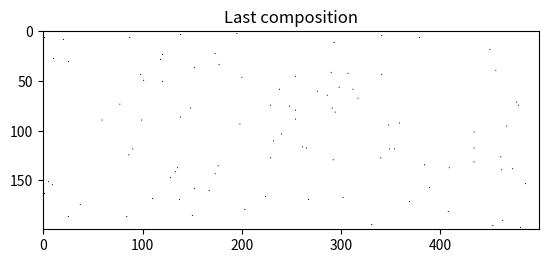
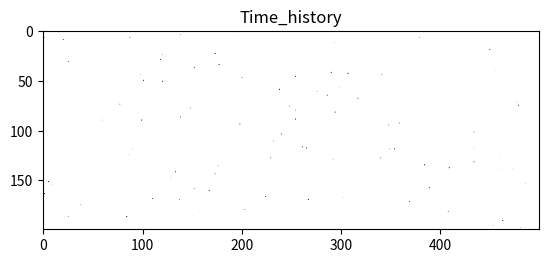

The script that saved these images, in order:
import numpy as np
import matplotlib.pyplot as plt
class River_Evolution:

    def __init__(self, n=100, m=50, random_state=0):
        """
        Initialize a river evolution object
        """
        self.random_state = random_state
        self.n = n
        self.m = m
        self._initialize_grid()
    
    def _initialize_grid(self):
        """
        Sample a random lattice for the river evolution simulation. This method should
        write new values to the self.grid and self.grid_filled attributes. Make sure
        to set the random seed inside this method.
        """
        # np.random.seed(self.random_state)
        self.grid = np.zeros((2, self.n+1, self.m))
        # Setting a flat surface
        self.grid[0, ...] = 1
        self.grid_history = self.grid.copy()

    def _percipate(self):
        """
        Add water to random grid cells
        """
        # Randomly select a cell to add water to
        i = np.random.randint(0, self.n)
        j = np.random.randint(0, self.m)
        # i, j = (1, 1)
        # Add water to the cell
        self.grid[1, i, j] += 1

    def _total_height(self):
        """
        Calculate the total height of the grid
        """
        return self.grid[0]+self.grid[1]

    def _evolve(self):
        
        # Calculate the total height of the grid
        # Randomly select a cell
        i = np.random.randint(0, self.n)
        j = np.random.randint(0, self.m)
        # Artificial i, j 
        # i, j = (1, 1)
        # Artificially percipated water
        # self.grid[1, i, j] = 1
        s = self._total_height()
        # Calculate the height of the cell
        h = s[i, j]
        # Calculate the height of the neighbors
        neighbors = [(i+1, j), (i, j-1), (i, j+1)]
        # Check if the cell is on the edge
        # if i == self.n-1 and h > 0:
        #     self.grid[1, i, j] -= 1
        if j == 0 :
            neighbors[1] = (i, -1)
        if j == self.m-1:
            neighbors[2] = (i, 0)
        else:
        # Check if the cell is higher than the neighbors and if so, flow water to the neighbors
            for neighbor in neighbors:
                h_n = s[neighbor]
                while h>h_n:
                    n, m = neighbor
                    self.grid[1, i, j] -= 1
                    self.grid[1, n, m] += 1
                    s = self._total_height()
                    h = s[i, j]

    def run(self, n_steps=100):
        """
        Run the river evolution simulation for n_steps
        """
        orig_map=plt.cm.get_cmap('Blues')
  
# reversing the original colormap using reversed() function
        reversed_map = orig_map.reversed()
        for i in range(n_steps):
            t = np.random.rand()
            if t < 0.5:
                self._percipate()
            # print(self.grid)
            self.grid_history[1, ...] += self.grid[1, ...]
            self._evolve()
            self.grid_history[1, ...] += self.grid[1, ...]
            # plt.imshow(self.grid[1, :-1, :], cmap = 'Blues')
            # plt.figure()
            # plt.imshow(self.grid_history[1, ...])
            # plt.savefig('river_evolution/figs/river_evolution_{:03d}.png'.format(i))
            # print(i)

        return self.grid[1]

if __name__ == "__main__":
    # Create a simulation object
    sim = River_Evolution(200, 500)
    # Run the simulation
    nsteps = 20_0
    sim.run(nsteps)
    print(sim.grid[:, :-1, :])
    plt.figure()
    plt.imshow(sim.grid[1, :-1, :], cmap='gist_yarg')
    plt.title("Last composition")
    plt.figure()
    plt.imshow(sim.grid_history[1, :-1 , :]/nsteps, cmap='gist_yarg')
    plt.title("Time_history")
    plt.show()


